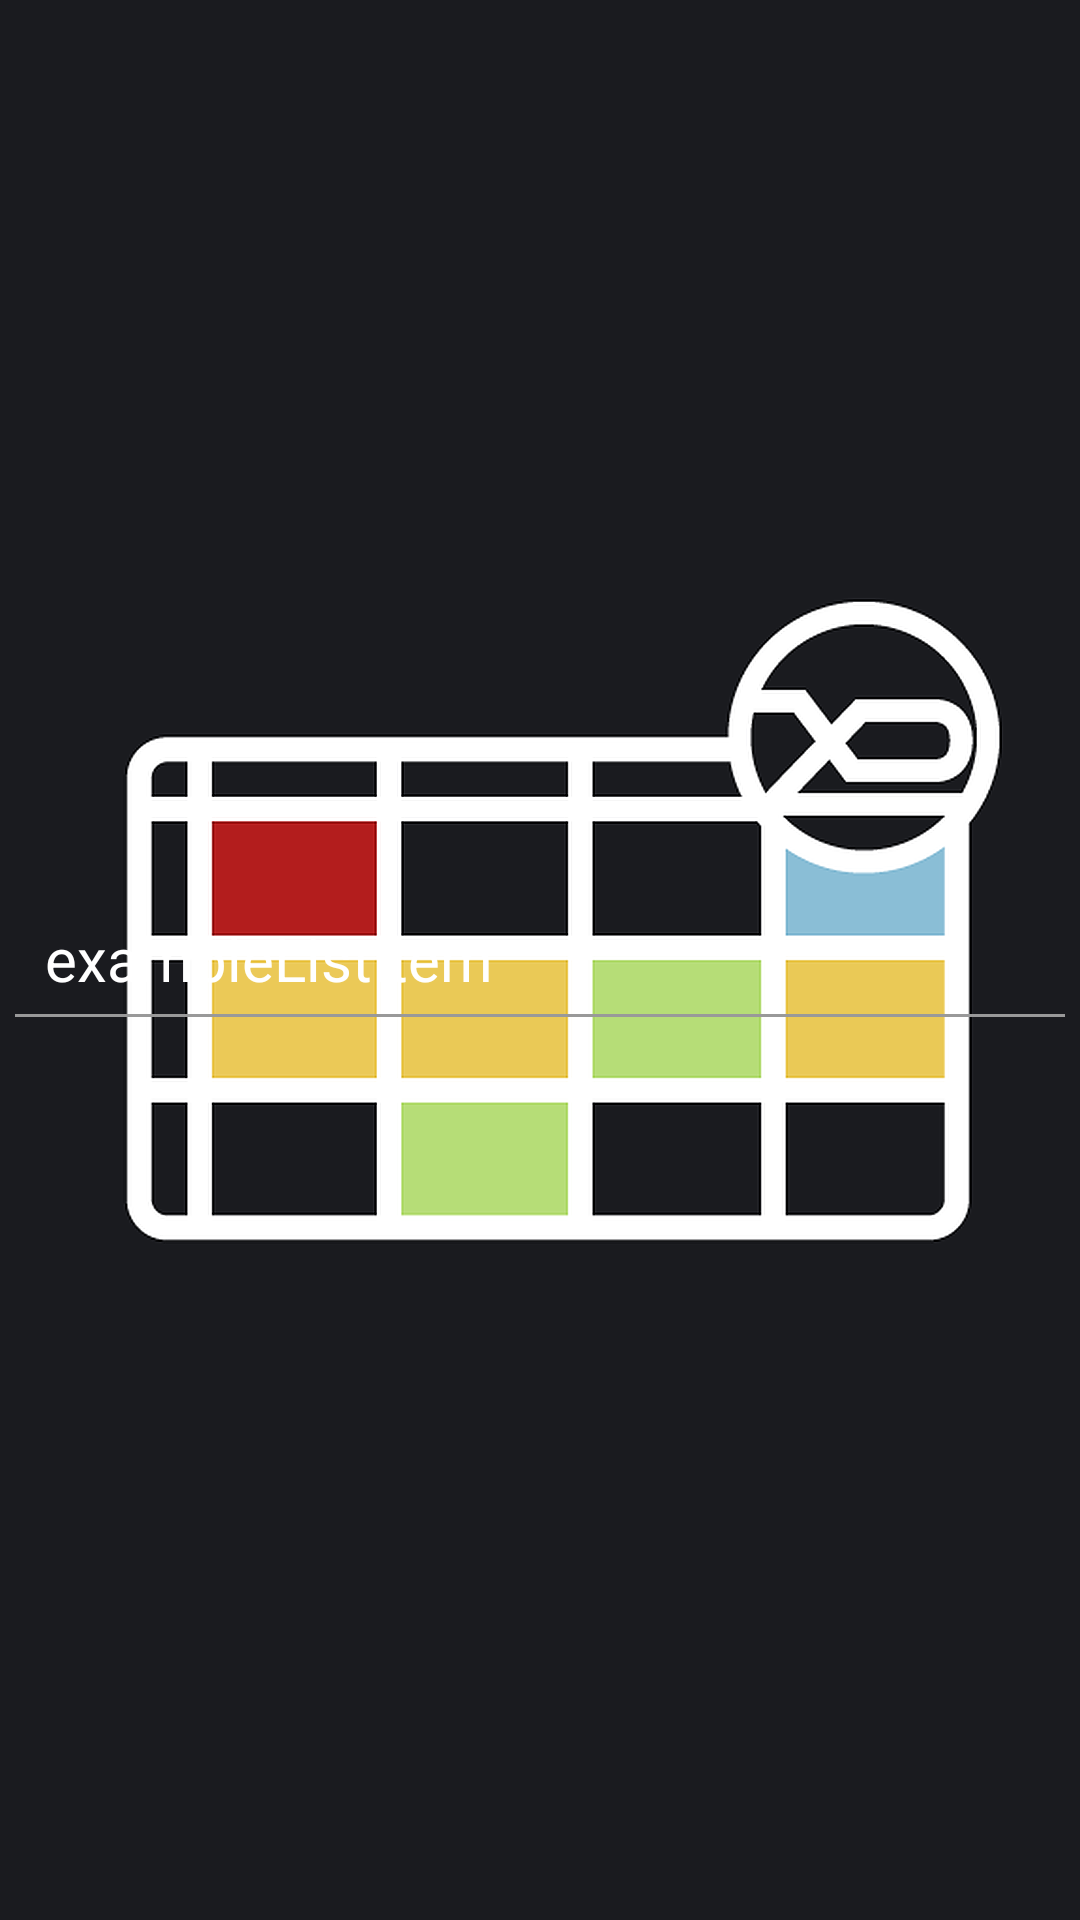

Write the Android layout XML for this screen, with the resource values it uses.
<!-- AndroidManifest.xml: application theme AppTheme -->
<!-- res/layout/groups_teachers_recycler_item.xml -->
<?xml version="1.0" encoding="utf-8"?>
<LinearLayout xmlns:android="http://schemas.android.com/apk/res/android"
    android:layout_width="match_parent"
    android:layout_height="wrap_content"
    android:gravity="center_vertical"
    android:orientation="vertical">


    <TextView
        android:id="@+id/nameText"
        android:layout_width="match_parent"
        android:layout_height="wrap_content"
        android:background="?attr/selectableItemBackground"
        android:textColor="#fff"
        android:clickable="true"
        android:focusable="true"
        android:paddingStart="15dp"
        android:paddingTop="5dp"
        android:paddingEnd="15dp"
        android:paddingBottom="5dp"
        android:text="exampleListItem"
        android:textSize="20sp" />


    <View
        android:id="@+id/divider"
        android:layout_width="match_parent"
        android:layout_marginStart="5dp"
        android:layout_marginEnd="5dp"
        android:layout_height="1dp"
        android:background="#999999" />


</LinearLayout>
<!-- resources referenced by this layout -->
<resources>
  <style name="AppTheme" parent="Theme.MaterialComponents.Light.NoActionBar">
          <item name="colorPrimary">@color/colorPrimary</item>
          <item name="colorPrimaryDark">@color/colorToolbarLight</item>
          <item name="colorAccent">@color/colorAccent</item>
          <item name="alertDialogTheme">@style/AlertDialogTheme</item>
          <item name="android:windowBackground">@drawable/launch_screen</item>
      </style>
  <color name="colorPrimary">#FFFFFF</color>
  <color name="colorToolbarLight">#363636</color>
  <color name="colorAccent">#fff</color>
  <style name="AlertDialogTheme" parent="Theme.MaterialComponents.Dialog.Alert">
          <item name="colorAccent">#A39316</item>
      </style>
  <!-- drawable launch_screen (drawable) -->
  <?xml version="1.0" encoding="utf-8"?>
  <layer-list xmlns:android="http://schemas.android.com/apk/res/android"
      android:opacity="opaque">
  
      <item android:drawable="@color/colorBackground" />
  
      <item>
  
          <bitmap
              android:gravity="center"
              android:tileMode="disabled"
              android:src="@drawable/screen" />
  
      </item>
  
  </layer-list>
  <color name="colorBackground">#1A1B1F</color>
  <!-- drawable screen: png bitmap (drawable, 44581 bytes) -->
</resources>
